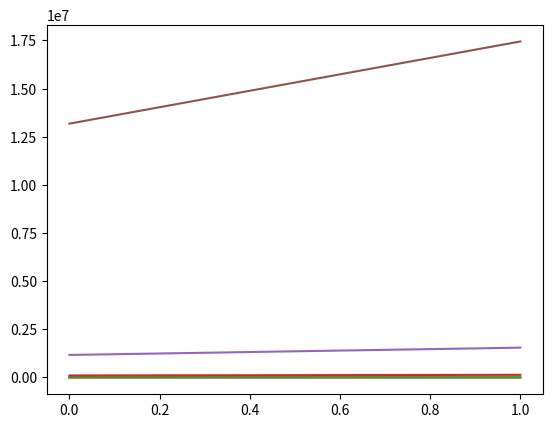

Python code for this plot:
import matplotlib.pyplot as plt
import numpy as np

def abc(A, v0, n):

    vk0 = np.matmul(A, v0)
    plt.plot(vk0)

    k = 1
    while k < (n):
        vk0 = np.matmul(A, vk0)

        vk1 = vk0
        print(vk0)
        k += 1

        plt.plot(vk1)
    plt.show()

A = np.array([[2,7],[3,9]])
v0 = np.array([5, 9])
abc(A, v0, 6)
